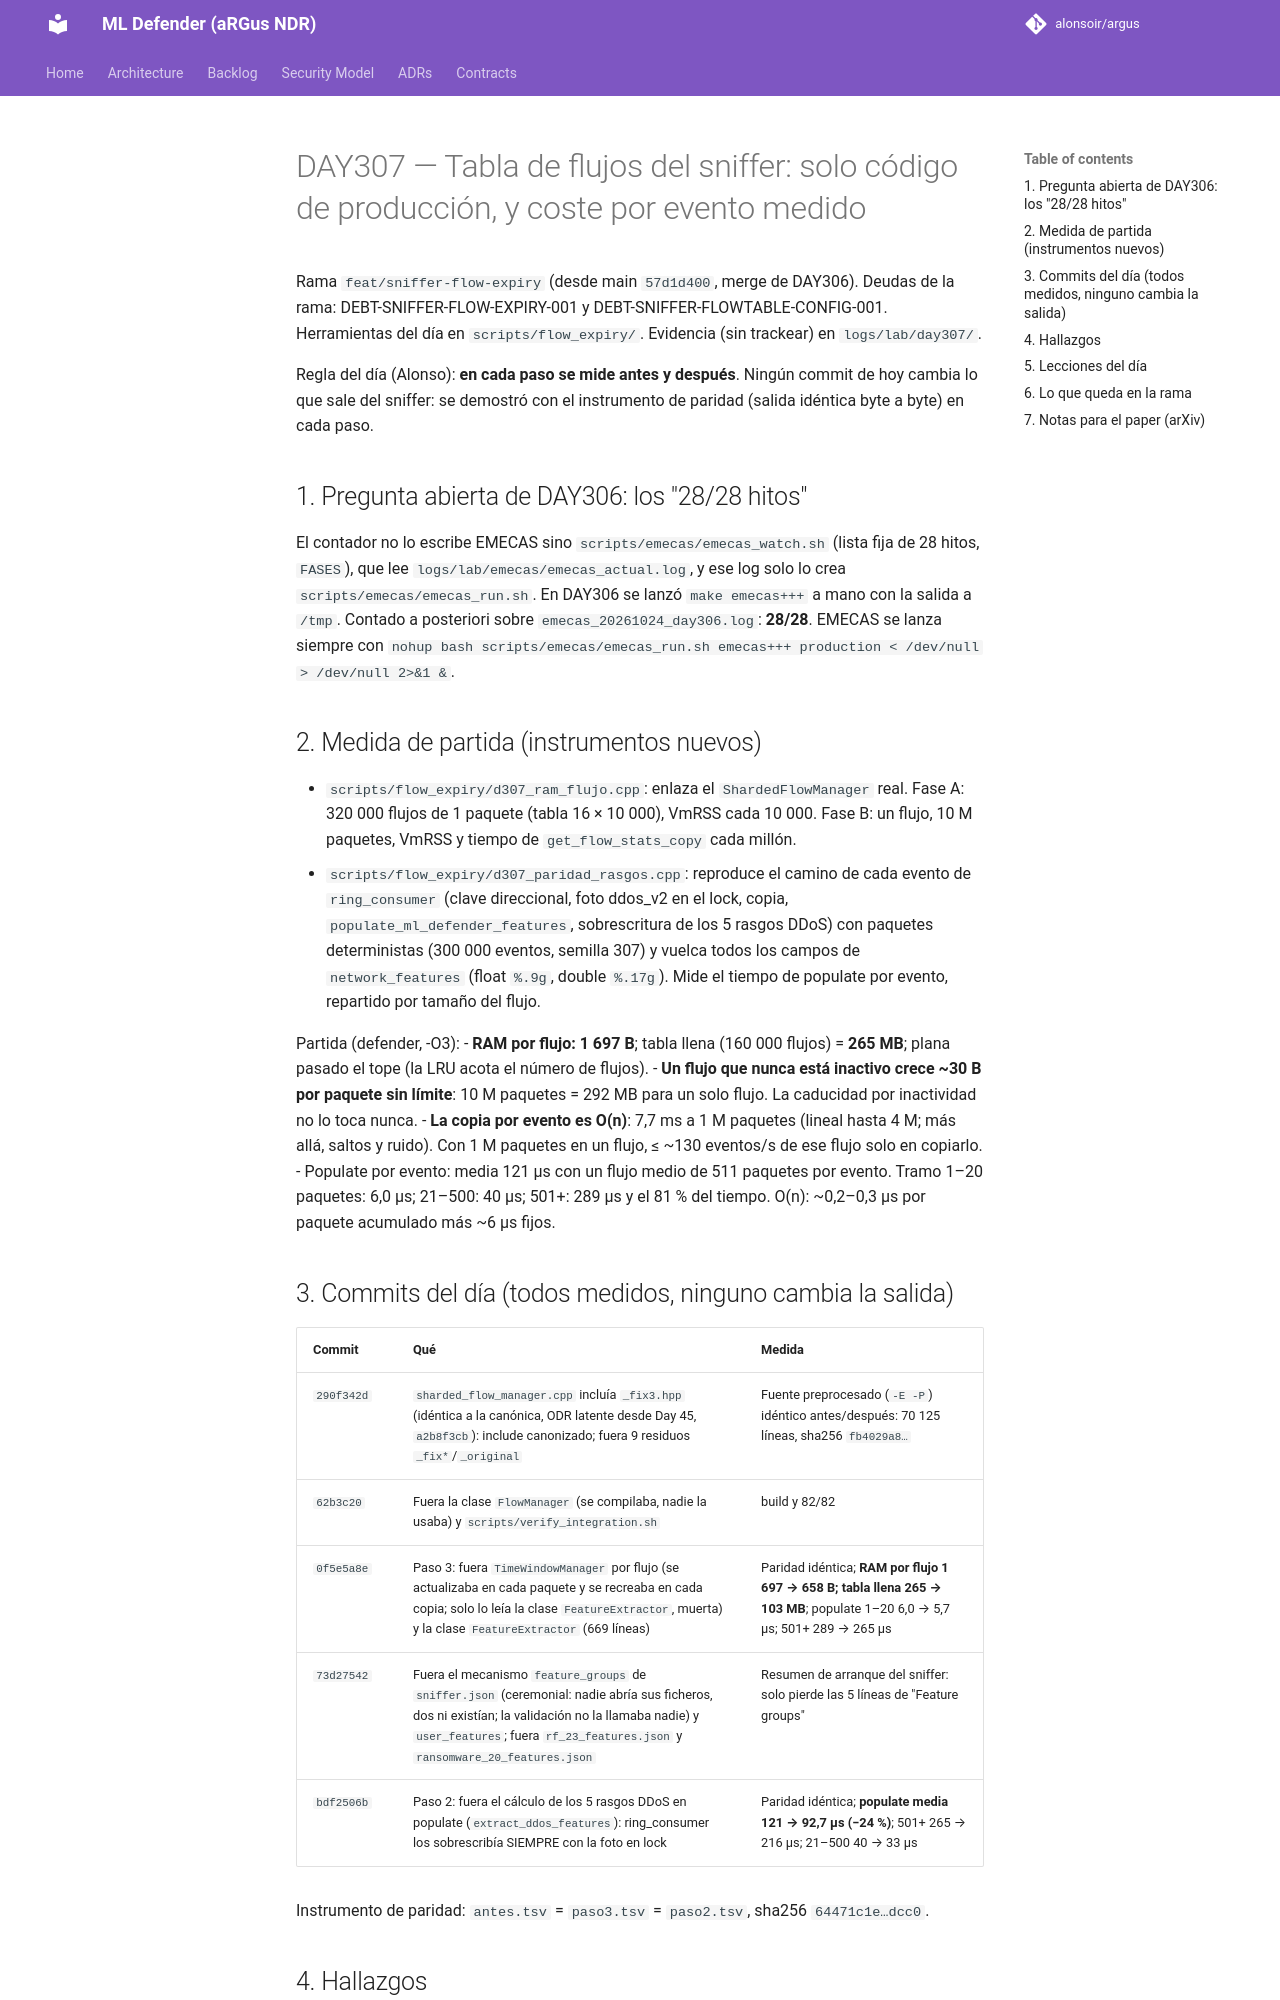

repository: alonsoir/argus · page: ml-heads/day307_tabla_flujos/index.html · generator: mkdocs

# DAY307 — Tabla de flujos del sniffer: solo código de producción, y coste por evento medido

Rama `feat/sniffer-flow-expiry` (desde main `57d1d400`, merge de DAY306). Deudas de la rama:
DEBT-SNIFFER-FLOW-EXPIRY-001 y DEBT-SNIFFER-FLOWTABLE-CONFIG-001. Herramientas del día en `scripts/flow_expiry/`.
Evidencia (sin trackear) en `logs/lab/day307/`.

Regla del día (Alonso): **en cada paso se mide antes y después**. Ningún commit de hoy cambia lo que sale del
sniffer: se demostró con el instrumento de paridad (salida idéntica byte a byte) en cada paso.

## 1. Pregunta abierta de DAY306: los "28/28 hitos"

El contador no lo escribe EMECAS sino `scripts/emecas/emecas_watch.sh` (lista fija de 28 hitos, `FASES`), que lee
`logs/lab/emecas/emecas_actual.log`, y ese log solo lo crea `scripts/emecas/emecas_run.sh`. En DAY306 se lanzó
`make emecas+++` a mano con la salida a `/tmp`. Contado a posteriori sobre `emecas_20261024_day306.log`: **28/28**.
EMECAS se lanza siempre con `nohup bash scripts/emecas/emecas_run.sh emecas+++ production < /dev/null > /dev/null 2>&1 &`.

## 2. Medida de partida (instrumentos nuevos)

- `scripts/flow_expiry/d307_ram_flujo.cpp`: enlaza el `ShardedFlowManager` real. Fase A: 320 000 flujos de 1
  paquete (tabla 16 × 10 000), VmRSS cada 10 000. Fase B: un flujo, 10 M paquetes, VmRSS y tiempo de
  `get_flow_stats_copy` cada millón.
- `scripts/flow_expiry/d307_paridad_rasgos.cpp`: reproduce el camino de cada evento de `ring_consumer` (clave
  direccional, foto ddos_v2 en el lock, copia, `populate_ml_defender_features`, sobrescritura de los 5 rasgos DDoS)
  con paquetes deterministas (300 000 eventos, semilla 307) y vuelca todos los campos de `network_features`
  (float `%.9g`, double `%.17g`). Mide el tiempo de populate por evento, repartido por tamaño del flujo.

Partida (defender, -O3):
- **RAM por flujo: 1 697 B**; tabla llena (160 000 flujos) = **265 MB**; plana pasado el tope (la LRU acota el
  número de flujos).
- **Un flujo que nunca está inactivo crece ~30 B por paquete sin límite**: 10 M paquetes = 292 MB para un solo
  flujo. La caducidad por inactividad no lo toca nunca.
- **La copia por evento es O(n)**: 7,7 ms a 1 M paquetes (lineal hasta 4 M; más allá, saltos y ruido). Con 1 M
  paquetes en un flujo, ≤ ~130 eventos/s de ese flujo solo en copiarlo.
- Populate por evento: media 121 µs con un flujo medio de 511 paquetes por evento. Tramo 1–20 paquetes: 6,0 µs;
  21–500: 40 µs; 501+: 289 µs y el 81 % del tiempo. O(n): ~0,2–0,3 µs por paquete acumulado más ~6 µs fijos.

## 3. Commits del día (todos medidos, ninguno cambia la salida)

| Commit | Qué | Medida |
|---|---|---|
| `290f342d` | `sharded_flow_manager.cpp` incluía `_fix3.hpp` (idéntica a la canónica, ODR latente desde Day 45, `a2b8f3cb`): include canonizado; fuera 9 residuos `_fix*`/`_original` | Fuente preprocesado (`-E -P`) idéntico antes/después: 70 125 líneas, sha256 `fb4029a8…` |
| `62b3c20` | Fuera la clase `FlowManager` (se compilaba, nadie la usaba) y `scripts/verify_integration.sh` | build y 82/82 |
| `0f5e5a8e` | Paso 3: fuera `TimeWindowManager` por flujo (se actualizaba en cada paquete y se recreaba en cada copia; solo lo leía la clase `FeatureExtractor`, muerta) y la clase `FeatureExtractor` (669 líneas) | Paridad idéntica; **RAM por flujo 1 697 → 658 B; tabla llena 265 → 103 MB**; populate 1–20 6,0 → 5,7 µs; 501+ 289 → 265 µs |
| `73d27542` | Fuera el mecanismo `feature_groups` de `sniffer.json` (ceremonial: nadie abría sus ficheros, dos ni existían; la validación no la llamaba nadie) y `user_features`; fuera `rf_23_features.json` y `ransomware_20_features.json` | Resumen de arranque del sniffer: solo pierde las 5 líneas de "Feature groups" |
| `bdf2506b` | Paso 2: fuera el cálculo de los 5 rasgos DDoS en populate (`extract_ddos_features`): ring_consumer los sobrescribía SIEMPRE con la foto en lock | Paridad idéntica; **populate media 121 → 92,7 µs (−24 %)**; 501+ 265 → 216 µs; 21–500 40 → 33 µs |

Instrumento de paridad: `antes.tsv` = `paso3.tsv` = `paso2.tsv`, sha256 `64471c1e…dcc0`.
